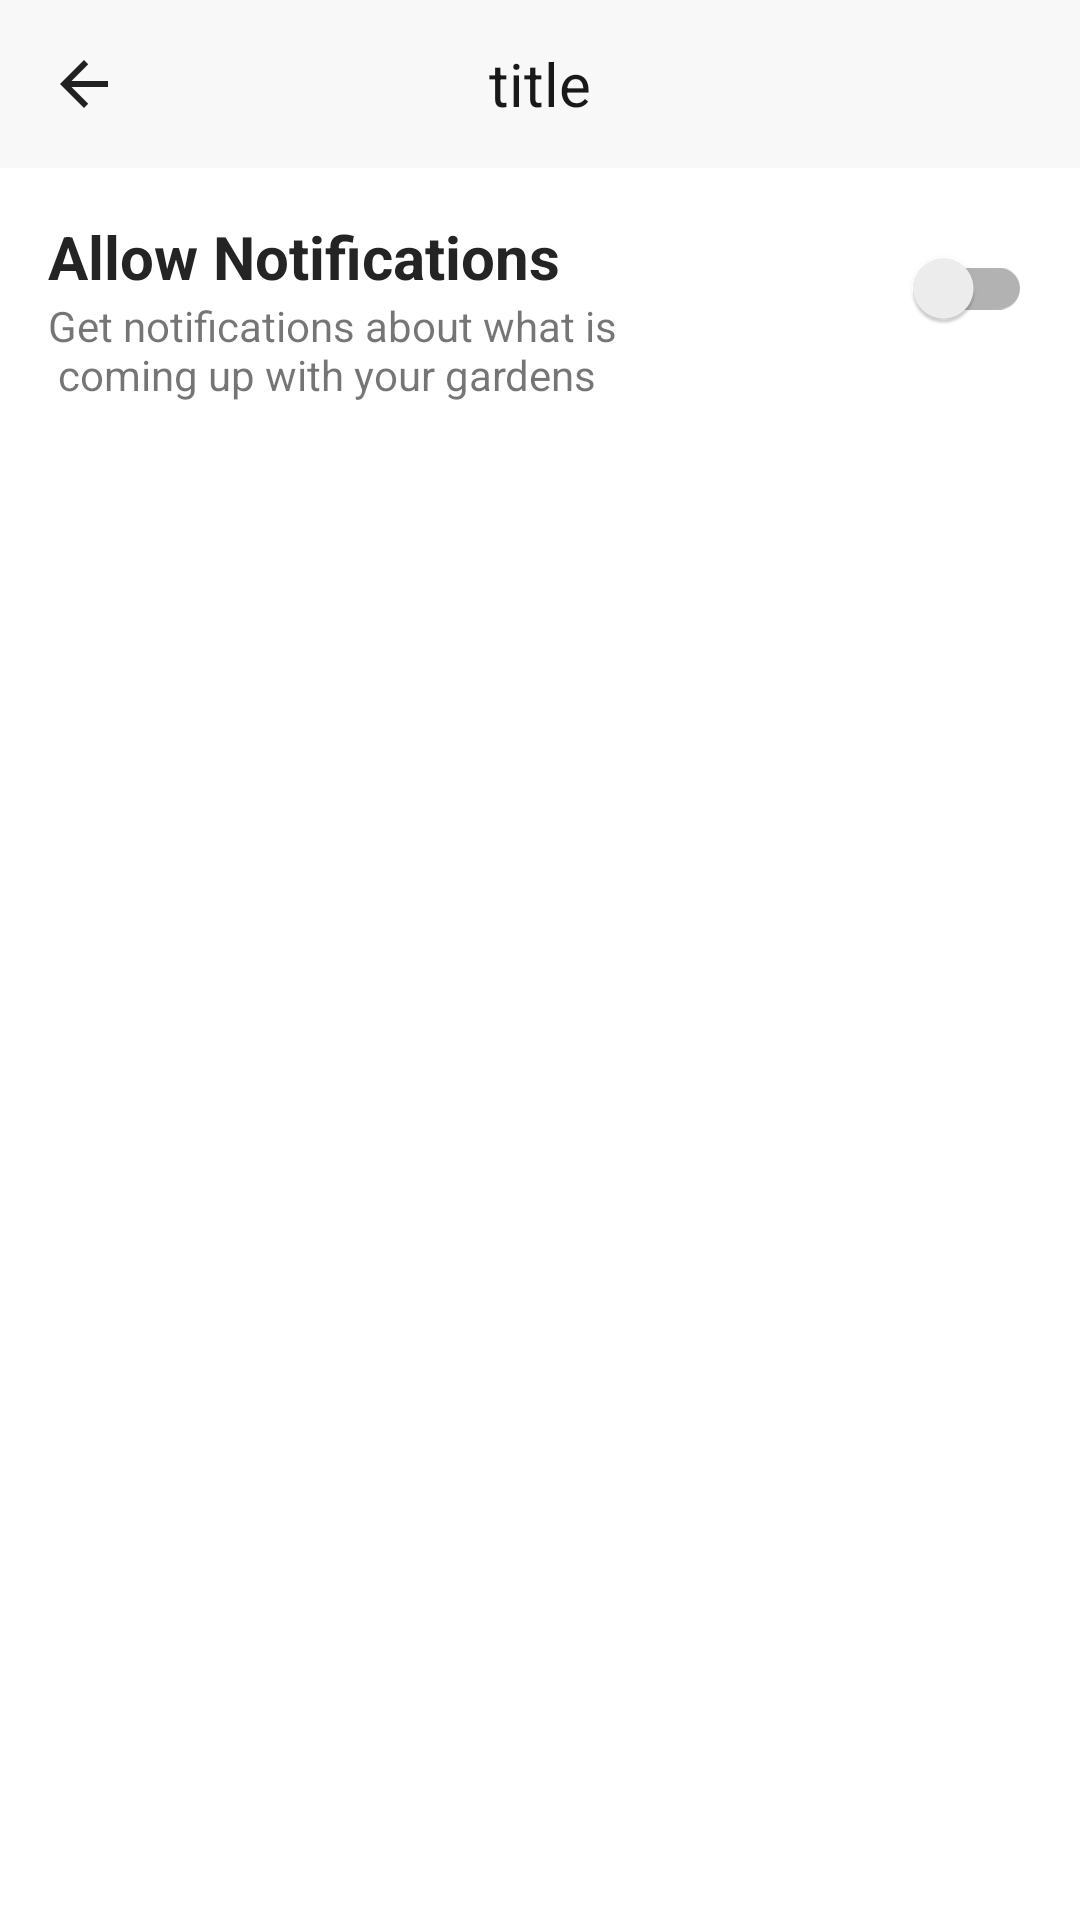

Layout XML and referenced resources for this Android screen:
<!-- AndroidManifest.xml: application theme Theme.MyPlant -->
<!-- res/layout/activity_notification.xml -->
<?xml version="1.0" encoding="utf-8"?>
<androidx.constraintlayout.widget.ConstraintLayout xmlns:android="http://schemas.android.com/apk/res/android"
    xmlns:app="http://schemas.android.com/apk/res-auto"
    xmlns:tools="http://schemas.android.com/tools"
    android:layout_width="match_parent"
    android:layout_height="match_parent"
    tools:context=".NotificationActivity">

    <include
        android:id="@+id/include"
        layout="@layout/item_app_bar_main"
        android:layout_width="match_parent"
        android:layout_height="wrap_content"
        app:layout_constraintEnd_toEndOf="parent"
        app:layout_constraintStart_toStartOf="parent"
        app:layout_constraintTop_toTopOf="parent" />

    <LinearLayout
        android:id="@+id/linearLayout"
        android:layout_width="match_parent"
        android:layout_height="wrap_content"
        android:layout_margin="16dp"
        android:layout_marginTop="16dp"
        android:orientation="horizontal"
        app:layout_constraintEnd_toEndOf="parent"
        app:layout_constraintStart_toStartOf="parent"
        app:layout_constraintTop_toBottomOf="@+id/include">

        <LinearLayout
            android:layout_width="0dp"
            android:layout_height="wrap_content"
            android:layout_weight="1"
            android:orientation="vertical">

            <TextView
                android:layout_width="match_parent"
                android:layout_height="wrap_content"
                android:text="@string/allow_notifications"
                android:textColor="@color/light_black"
                android:textSize="20dp"
                android:textStyle="bold" />

            <TextView
                android:layout_width="match_parent"
                android:layout_height="wrap_content"
                android:text="@string/get_notifications" />

        </LinearLayout>

        <androidx.appcompat.widget.SwitchCompat
            android:id="@+id/switch1"
            android:layout_width="wrap_content"
            android:layout_height="wrap_content"
            android:enabled="true" />

    </LinearLayout>

    <androidx.recyclerview.widget.RecyclerView
        android:id="@+id/rvNotification"
        android:layout_width="match_parent"
        android:layout_height="0dp"
        android:orientation="vertical"
        android:paddingBottom="100dp"
        app:layoutManager="androidx.recyclerview.widget.GridLayoutManager"
        app:layout_constraintEnd_toEndOf="parent"
        app:layout_constraintStart_toStartOf="parent"
        app:layout_constraintTop_toBottomOf="@+id/linearLayout"
        tools:listitem="@layout/item_myplant" />

    <ProgressBar
        android:id="@+id/loadingLY"
        android:layout_width="wrap_content"
        android:layout_height="wrap_content"
        android:visibility="gone"
        app:layout_constraintBottom_toBottomOf="parent"
        app:layout_constraintEnd_toEndOf="parent"
        app:layout_constraintStart_toStartOf="parent"
        app:layout_constraintTop_toTopOf="parent" />

</androidx.constraintlayout.widget.ConstraintLayout>
<!-- res/layout/item_app_bar_main.xml (included above) -->
<?xml version="1.0" encoding="utf-8"?>
<com.google.android.material.appbar.AppBarLayout
    xmlns:android="http://schemas.android.com/apk/res/android"
    xmlns:app="http://schemas.android.com/apk/res-auto"
    android:id="@+id/app_bar"
    android:layout_width="match_parent"
    android:layout_height="?attr/actionBarSize"
    android:background="@color/backgroundColor"
    android:theme="@style/Theme.MyPlant.AppBarOverlay"
    app:elevation="0dp">

    <android.widget.Toolbar
        android:id="@+id/toolbar"
        android:layout_width="match_parent"
        android:layout_height="match_parent"
        app:popupTheme="@style/Theme.MyPlant.PopupOverlay">

        <ImageView
            android:layout_width="wrap_content"
            android:layout_height="wrap_content"
            android:src="@drawable/arrow_back"/>

        <TextView
            android:id="@+id/title"
            android:layout_width="wrap_content"
            android:layout_height="wrap_content"
            android:layout_marginTop="6dp"
            android:layout_weight="3"
            android:text="title"
            android:layout_gravity="center"
            android:textColor="@color/light_black2"
            android:textSize="20dp"/>

    </android.widget.Toolbar>
</com.google.android.material.appbar.AppBarLayout>
<!-- res/layout/item_myplant.xml (included above) -->
<?xml version="1.0" encoding="utf-8"?>
<androidx.constraintlayout.widget.ConstraintLayout
    xmlns:android="http://schemas.android.com/apk/res/android"
    xmlns:app="http://schemas.android.com/apk/res-auto"
    android:layout_width="match_parent"
    android:layout_height="wrap_content"
    android:layout_margin="8dp"
    android:padding="6dp"
    android:background="@drawable/box1_white">

    <androidx.cardview.widget.CardView
        android:id="@+id/cardImage"
        android:layout_width="110dp"
        android:layout_height="110dp"
        android:layout_margin="5dp"
        android:elevation="10dp"
        app:cardCornerRadius="20dp"
        app:layout_constraintBottom_toBottomOf="parent"
        app:layout_constraintStart_toStartOf="parent"
        app:layout_constraintTop_toTopOf="parent">

        <ImageView
            android:id="@+id/plantImageIv"
            android:layout_width="110dp"
            android:layout_height="110dp"
            android:scaleType="centerCrop"
            android:src="@drawable/onboarding1" />

    </androidx.cardview.widget.CardView>

    <LinearLayout
        android:layout_width="0dp"
        android:layout_height="wrap_content"
        android:layout_marginStart="8dp"
        android:orientation="vertical"
        app:layout_constraintBottom_toBottomOf="parent"
        app:layout_constraintEnd_toEndOf="parent"
        app:layout_constraintStart_toEndOf="@+id/cardImage"
        app:layout_constraintTop_toTopOf="parent">

        <TextView
            android:id="@+id/plantNameTV"
            android:layout_width="wrap_content"
            android:layout_height="wrap_content"
            android:background="@drawable/item_myplant_background"
            android:padding="8dp"
            android:text="@string/catcus"
            android:textColor="#FFA700" />

        <TextView
            android:id="@+id/plantTypeTV"
            android:layout_width="100dp"
            android:layout_height="wrap_content"
            android:layout_marginStart="5dp"
            android:text="@string/plant_type"
            android:layout_marginTop="8dp"
            android:layout_marginBottom="8dp"
            android:textColor="@color/black" />

        <TextView
            android:id="@+id/plantAgeTv"
            android:layout_width="match_parent"
            android:layout_height="wrap_content"
            android:layout_marginStart="5dp"
            android:drawableStart="@drawable/calendar_dark"
            android:drawablePadding="8dp"
            android:text="@string/plant_age"
            android:textColor="@color/light_black"
            android:textSize="16sp" />

    </LinearLayout>

    <TextView
        android:layout_width="wrap_content"
        android:layout_height="wrap_content"
        android:drawableEnd="@drawable/arrowf"
        android:drawablePadding="8dp"
        android:text="View Details"
        android:textColor="@color/light_black"
        app:layout_constraintBottom_toBottomOf="parent"
        app:layout_constraintEnd_toEndOf="parent"
        app:layout_constraintTop_toTopOf="parent" />

</androidx.constraintlayout.widget.ConstraintLayout>
<!-- resources referenced by this layout -->
<resources>
  <color name="backgroundColor">#F8F8F8</color>
  <color name="black">#FF000000</color>
  <color name="light_black">#252424</color>
  <color name="light_black2">#F7121212</color>
  <!-- drawable arrow_back (drawable) -->
  <vector xmlns:android="http://schemas.android.com/apk/res/android"
      android:width="24dp"
      android:height="24dp"
      android:autoMirrored="true"
      android:tint="@color/light_black2"
      android:viewportWidth="24"
      android:viewportHeight="24">
      <path
          android:fillColor="@color/light_black2"
          android:pathData="M20,11H7.83l5.59,-5.59L12,4l-8,8 8,8 1.41,-1.41L7.83,13H20v-2z" />
  </vector>
  <!-- drawable calendar_dark (drawable) -->
  <vector xmlns:android="http://schemas.android.com/apk/res/android"
      android:width="24dp"
      android:height="24dp"
      android:tint="#5C5656"
      android:viewportWidth="24"
      android:viewportHeight="24">
      <path
          android:fillColor="@android:color/white"
          android:pathData="M19,4h-1V2h-2v2H8V2H6v2H5C3.89,4 3.01,4.9 3.01,6L3,20c0,1.1 0.89,2 2,2h14c1.1,0 2,-0.9 2,-2V6C21,4.9 20.1,4 19,4zM19,20H5V10h14V20zM9,14H7v-2h2V14zM13,14h-2v-2h2V14zM17,14h-2v-2h2V14zM9,18H7v-2h2V18zM13,18h-2v-2h2V18zM17,18h-2v-2h2V18z" />
  </vector>
  <!-- drawable item_myplant_background (drawable) -->
  <shape android:shape="rectangle"
      xmlns:android="http://schemas.android.com/apk/res/android">
  
      <corners android:radius="30dp"/>
      <solid android:color="#FFDA97"/>
  
  </shape>
  <!-- drawable onboarding1: png bitmap (drawable, 588646 bytes) -->
  <string name="allow_notifications">Allow Notifications</string>
  <string name="catcus">Catcus</string>
  <string name="get_notifications">Get notifications about what is\n coming up with your gardens</string>
  <string name="plant_age">plant Age</string>
  <string name="plant_type">plant type</string>
  <style name="Theme.MyPlant.AppBarOverlay" parent="ThemeOverlay.AppCompat.Dark.ActionBar" />
  <style name="Theme.MyPlant.PopupOverlay" parent="ThemeOverlay.AppCompat.Light" />
  <style name="Theme.MyPlant" parent="Theme.MaterialComponents.DayNight.NoActionBar">
          
          <item name="colorPrimary">@color/purple_500</item>
          <item name="colorPrimaryVariant">@color/purple_700</item>
          <item name="colorOnPrimary">@color/white</item>
          
          <item name="colorSecondary">@color/teal_200</item>
          <item name="colorSecondaryVariant">@color/teal_700</item>
          <item name="colorOnSecondary">@color/black</item>
          
          <item name="android:statusBarColor" tools:targetApi="l">?attr/colorPrimaryVariant</item>
          
      </style>
  <color name="purple_500">#3C6934</color>
  <color name="purple_700">#D1CBCB</color>
  <color name="white">#FFFFFFFF</color>
  <color name="teal_200">#FFA702</color>
  <color name="teal_700">#FF018786</color>
</resources>
